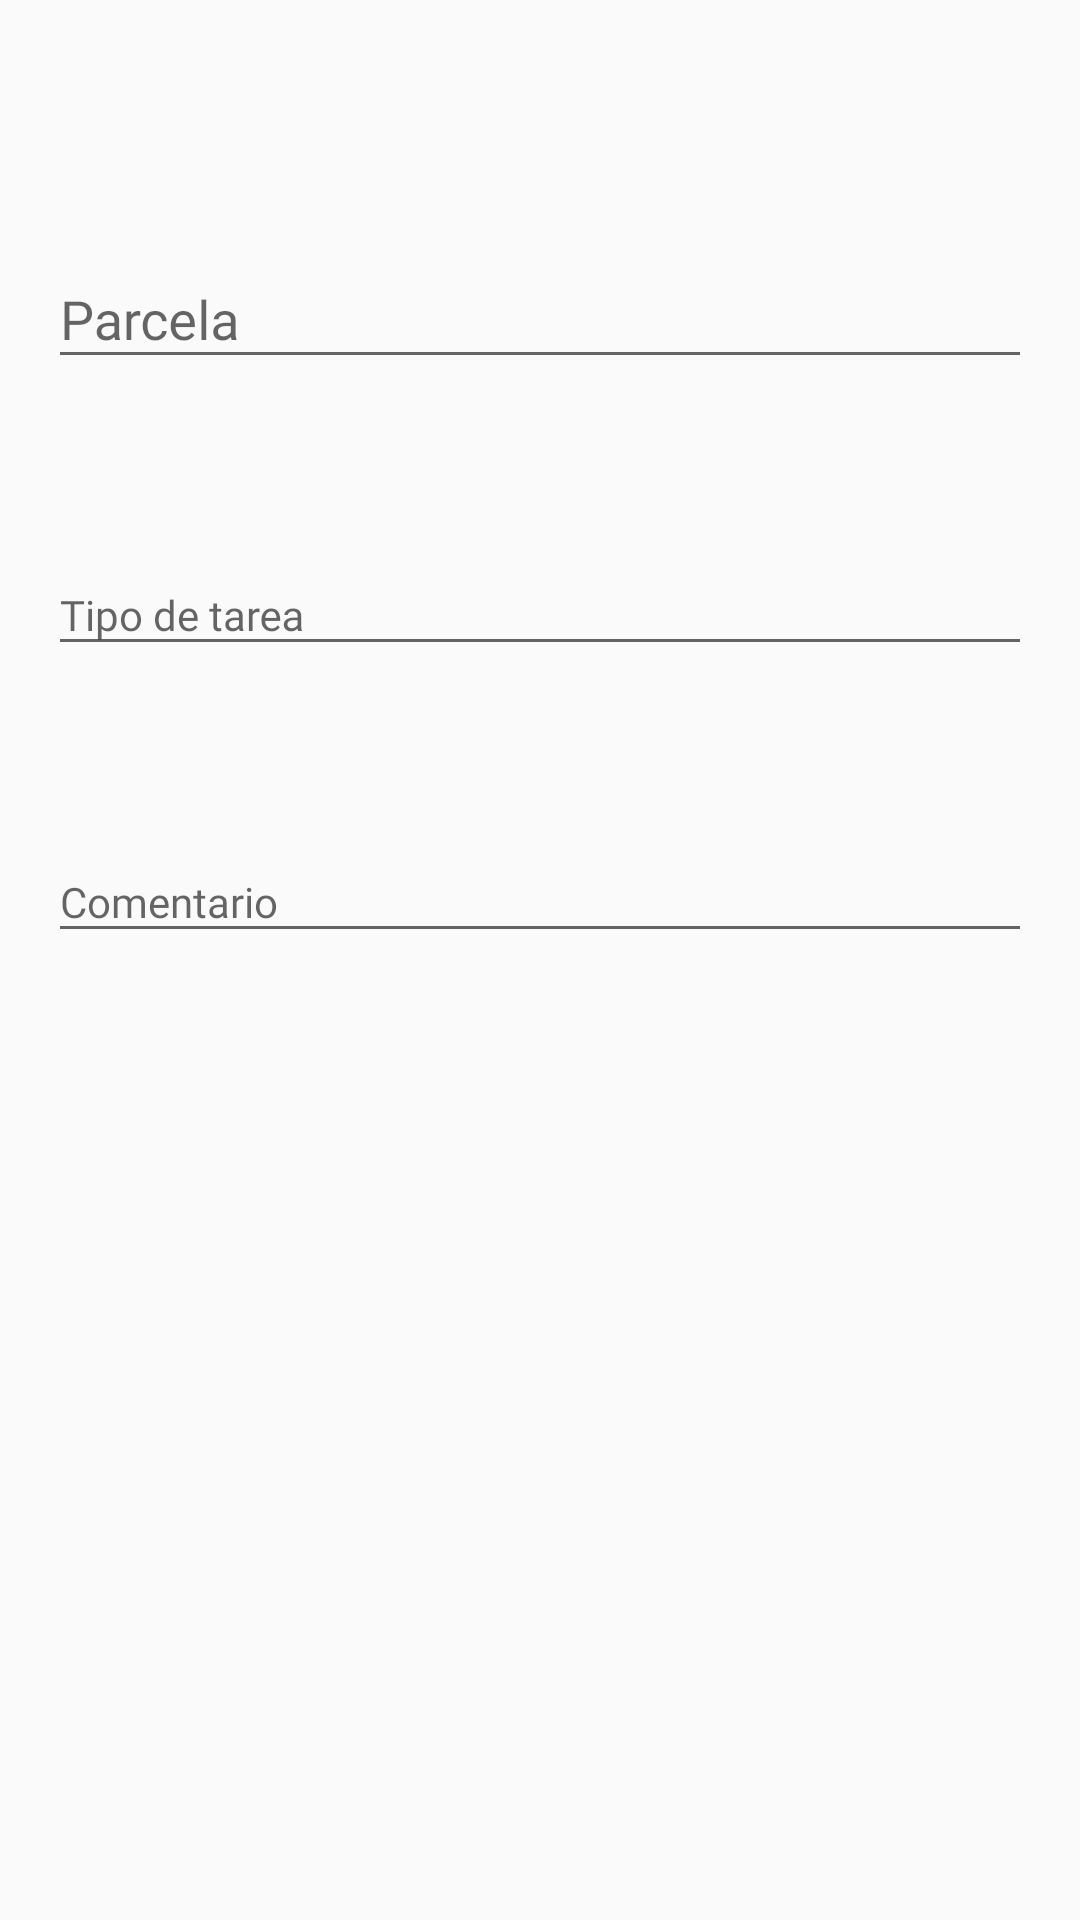

Android layout source for this screen:
<!-- AndroidManifest.xml: application theme Theme.MaterialComponents.Light.NoActionBar.Bridge -->
<!-- res/layout/fragment_registration.xml -->
<?xml version="1.0" encoding="utf-8"?>
<androidx.constraintlayout.widget.ConstraintLayout xmlns:android="http://schemas.android.com/apk/res/android"
    xmlns:app="http://schemas.android.com/apk/res-auto"
    xmlns:tools="http://schemas.android.com/tools"
    android:layout_width="match_parent"
    android:layout_height="match_parent"
    android:orientation="vertical"
    android:padding="16dp"
    tools:context=".register.RegistrationFragment">

    <TextView
        android:id="@+id/idRegistration"
        android:layout_width="wrap_content"
        android:layout_height="wrap_content"
        android:layout_marginStart="16dp"
        android:layout_marginTop="16dp"
        tools:text="#4"
        app:layout_constraintStart_toStartOf="parent"
        app:layout_constraintTop_toTopOf="parent"
        android:fontFamily="@font/ibm_bold"
        android:textSize="12sp"/>

    <com.google.android.material.textfield.TextInputLayout
        android:id="@+id/parcela"
        android:layout_width="match_parent"
        android:layout_height="wrap_content"
        android:layout_marginTop="24dp"
        app:errorEnabled="true"
        app:layout_constraintEnd_toEndOf="parent"
        app:layout_constraintStart_toStartOf="parent"
        app:layout_constraintTop_toBottomOf="@+id/idRegistration"
        style="Widget.Design.TextInputLayout">
        <com.google.android.material.textfield.TextInputEditText
            android:layout_width="match_parent"
            android:layout_height="wrap_content"
            android:hint="@string/parcela"
            android:fontFamily="@font/ibm_regular"/>

    </com.google.android.material.textfield.TextInputLayout>

    <com.google.android.material.textfield.TextInputLayout
        android:id="@+id/typeTaskRegistration"
        android:layout_width="match_parent"
        android:layout_height="wrap_content"
        android:layout_marginTop="24dp"
        app:errorEnabled="true"
        app:layout_constraintEnd_toEndOf="parent"
        app:layout_constraintStart_toStartOf="parent"
        app:layout_constraintTop_toBottomOf="@+id/parcela"
        style="Widget.Design.TextInputLayout">
    <com.google.android.material.textfield.TextInputEditText
            android:layout_width="match_parent"
            android:layout_height="wrap_content"
            android:hint="@string/tipo_de_tarea"
            android:inputType="text"
            android:fontFamily="@font/ibm_regular"
            android:textSize="14sp"/>

    </com.google.android.material.textfield.TextInputLayout>

    <TextView
        android:id="@+id/hourRegistration"
        android:layout_width="wrap_content"
        android:layout_height="wrap_content"
        android:layout_marginTop="12dp"
        android:layout_marginEnd="16dp"
        tools:text="14:21"
        app:layout_constraintEnd_toEndOf="parent"
        app:layout_constraintHorizontal_bias="0.93"
        app:layout_constraintStart_toEndOf="@+id/idRegistration"
        app:layout_constraintTop_toTopOf="parent"
        android:fontFamily="@font/ibm_bold"
        android:textSize="12sp"/>

    <com.google.android.material.textfield.TextInputLayout
        android:id="@+id/commentRegistration"
        android:layout_width="match_parent"
        android:layout_height="wrap_content"
        android:layout_marginTop="24dp"
        app:errorEnabled="true"
        app:layout_constraintEnd_toEndOf="parent"
        app:layout_constraintStart_toStartOf="parent"
        app:layout_constraintTop_toBottomOf="@+id/typeTaskRegistration"
        style="Widget.Design.TextInputLayout">

    <com.google.android.material.textfield.TextInputEditText
        android:layout_width="match_parent"
        android:layout_height="wrap_content"
        android:hint="@string/comentario"
        android:inputType="text"
        android:fontFamily="@font/ibm_regular"
        android:textSize="14sp"/>
    </com.google.android.material.textfield.TextInputLayout>

</androidx.constraintlayout.widget.ConstraintLayout>
<!-- resources referenced by this layout -->
<resources>
  <string name="comentario">Comentario</string>
  <string name="parcela">Parcela</string>
  <string name="tipo_de_tarea">Tipo de tarea</string>
</resources>
